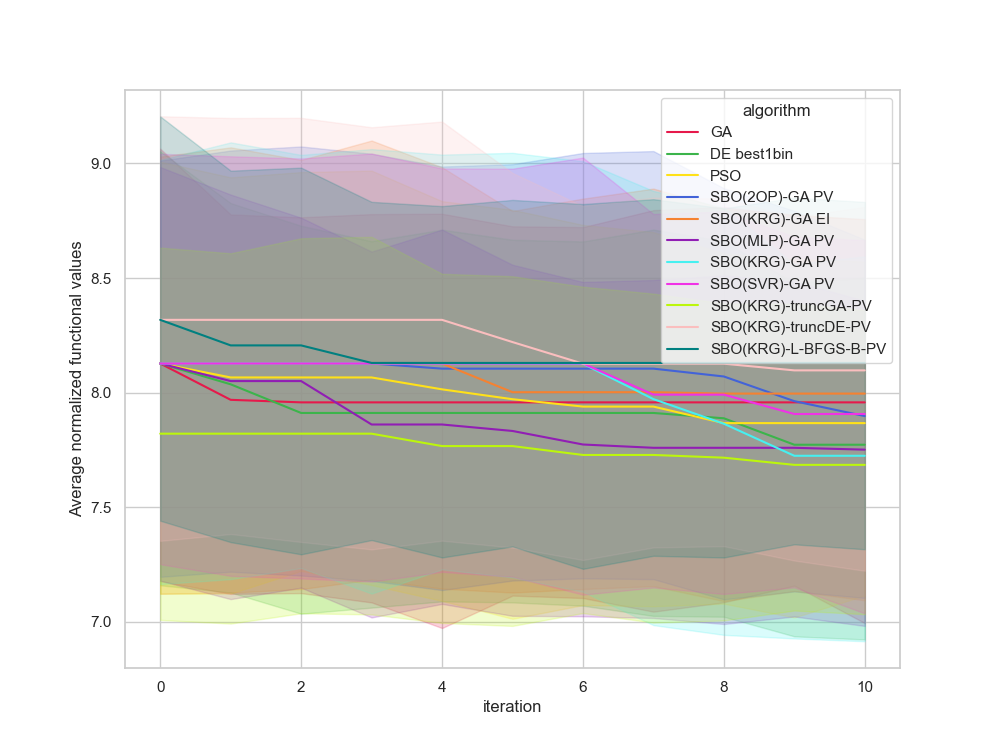

Data behind this chart, as committed beside it:
, Unnamed: 0, value, iteration, algorithm, replicate
0, 0.0, 9.427, 0, GA, 0
1, 1.0, 9.427, 1, GA, 0
2, 2.0, 9.317, 2, GA, 0
3, 3.0, 9.317, 3, GA, 0
4, 4.0, 9.317, 4, GA, 0
5, 5.0, 9.317, 5, GA, 0
6, 6.0, 9.317, 6, GA, 0
7, 7.0, 9.317, 7, GA, 0
8, 8.0, 9.317, 8, GA, 0
9, 9.0, 9.317, 9, GA, 0
10, 10.0, 9.317, 10, GA, 0
11, 11.0, 6.457, 0, GA, 1
12, 12.0, 6.457, 1, GA, 1
13, 13.0, 6.457, 2, GA, 1
14, 14.0, 6.457, 3, GA, 1
15, 15.0, 6.457, 4, GA, 1
16, 16.0, 6.457, 5, GA, 1
17, 17.0, 6.457, 6, GA, 1
18, 18.0, 6.457, 7, GA, 1
19, 19.0, 6.457, 8, GA, 1
20, 20.0, 6.457, 9, GA, 1
21, 21.0, 6.457, 10, GA, 1
22, 22.0, 5.371, 0, GA, 2
23, 23.0, 5.371, 1, GA, 2
24, 24.0, 5.371, 2, GA, 2
25, 25.0, 5.371, 3, GA, 2
26, 26.0, 5.371, 4, GA, 2
27, 27.0, 5.371, 5, GA, 2
28, 28.0, 5.371, 6, GA, 2
29, 29.0, 5.371, 7, GA, 2
30, 30.0, 5.371, 8, GA, 2
31, 31.0, 5.371, 9, GA, 2
32, 32.0, 5.371, 10, GA, 2
33, 33.0, 10.17, 0, GA, 3
34, 34.0, 9.317, 1, GA, 3
35, 35.0, 9.317, 2, GA, 3
36, 36.0, 9.317, 3, GA, 3
37, 37.0, 9.317, 4, GA, 3
38, 38.0, 9.317, 5, GA, 3
39, 39.0, 9.317, 6, GA, 3
40, 40.0, 9.317, 7, GA, 3
41, 41.0, 9.317, 8, GA, 3
42, 42.0, 9.317, 9, GA, 3
43, 43.0, 9.317, 10, GA, 3
44, 44.0, 8.569, 0, GA, 4
45, 45.0, 8.569, 1, GA, 4
46, 46.0, 8.569, 2, GA, 4
47, 47.0, 8.569, 3, GA, 4
48, 48.0, 8.569, 4, GA, 4
49, 49.0, 8.569, 5, GA, 4
50, 50.0, 8.569, 6, GA, 4
51, 51.0, 8.569, 7, GA, 4
52, 52.0, 8.569, 8, GA, 4
53, 53.0, 8.569, 9, GA, 4
54, 54.0, 8.569, 10, GA, 4
55, 55.0, 6.79, 0, GA, 5
56, 56.0, 6.79, 1, GA, 5
57, 57.0, 6.79, 2, GA, 5
58, 58.0, 6.79, 3, GA, 5
59, 59.0, 6.79, 4, GA, 5
... 1,150 more rows
